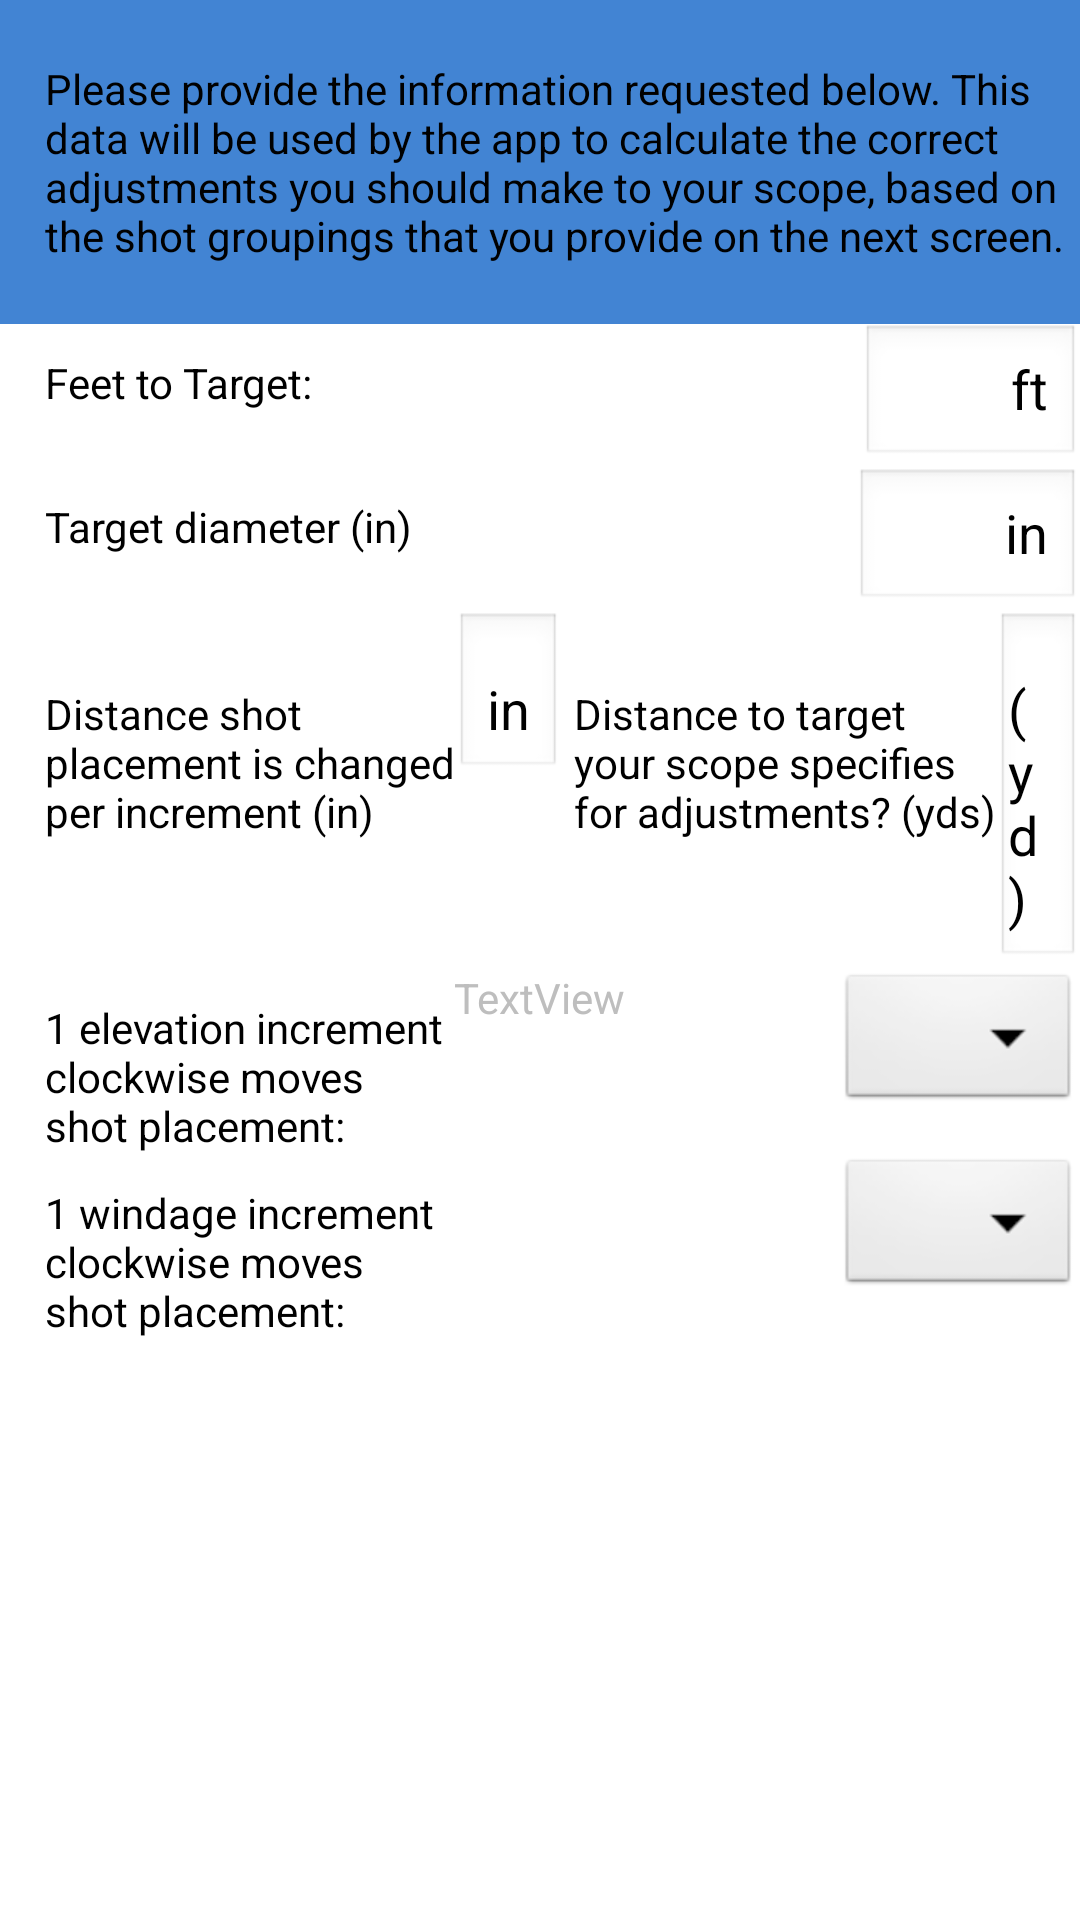

Write the Android layout XML for this screen, with the resource values it uses.
<!-- AndroidManifest.xml: application theme android:Theme.NoTitleBar -->
<!-- res/layout/sessioninfolayout.xml -->
<?xml version="1.0" encoding="utf-8"?>
<LinearLayout 
	xmlns:android="http://schemas.android.com/apk/res/android"
	android:orientation="vertical"
	android:layout_width="wrap_content"
	android:layout_height="wrap_content"
	android:background="#ffffff">

	<RelativeLayout
		android:layout_width="wrap_content"
		android:layout_height="wrap_content"
		>

		<TextView
  			android:id="@+id/pleaseInputValuesTextView"
  			android:background="#4284D3"
			android:text="@string/pleaseInputValuesText"
			android:layout_width="wrap_content"
			android:layout_height="wrap_content"
			android:paddingTop="20dp"
			android:paddingLeft="15dp"	
			android:paddingBottom="20dp"		
			android:textColor="#000000"		
			/>
		
	</RelativeLayout>

	<RelativeLayout   
		android:layout_width="fill_parent"
		android:layout_height="wrap_content"
		>
  		
		<TextView
  			android:id="@+id/feetToTargetTextView"
			android:text="@string/feetToTargetText"
			android:layout_width="wrap_content"
			android:layout_height="wrap_content"
			android:layout_alignParentLeft="true"
			android:paddingTop="10dp"
			android:paddingLeft="15dp"
			android:textColor="#000000"		
			/>
			
		<EditText
  			android:id="@+id/feetToTargetEditText"
  			android:text="@string/ftInputPrompt"
  			android:paddingLeft="50dp"
  			android:layout_width="wrap_content"
			android:layout_height="wrap_content"
			android:layout_alignParentRight="true"  			
  			/>				
  		 		
  	</RelativeLayout>   		
  		
  	<RelativeLayout   
  		android:layout_width="wrap_content"
		android:layout_height="wrap_content"
		android:orientation="horizontal">
  	  	
  	  	<TextView
  			android:id="@+id/diameterOfTargetTextView"
			android:text="@string/diameterOfTargetText"
			android:layout_width="wrap_content"
			android:layout_height="wrap_content"
			android:layout_alignParentLeft="true"
			android:paddingTop="10dp"
			android:paddingLeft="15dp"
			android:textColor="#000000"	
			/>  
  	  	  		  		
  		<EditText
  			android:id="@+id/diameterOfTargetEditText"
  			android:text="@string/inInputPrompt"
  			android:paddingLeft="50dp"
  			android:layout_width="wrap_content"
			android:layout_height="wrap_content"
			android:layout_alignParentRight="true"
  			/>  		
  		
	</RelativeLayout> 
	
	
	<LinearLayout
		android:layout_width="match_parent"
		android:layout_height="wrap_content"
		android:orientation="horizontal"
		>
		
	<TextView
  		android:id="@+id/oneClickEqualsTextView"
		android:text="@string/oneClickEqualsText"
		android:layout_width="wrap_content"
		android:layout_height="wrap_content"
		android:layout_alignParentLeft="true"
		android:paddingTop="20dp"
		android:paddingLeft="15dp"
		android:textColor="#000000"	
		/>
		  	
	<EditText
		android:id="@+id/oneClickEqualsEditText"
  		android:text="@string/inInputPrompt"
		android:layout_width="wrap_content"
		android:layout_height="wrap_content"
		android:paddingTop="20dp"		
		/>
		
	<TextView
  		android:id="@+id/inchesTextView"
		android:text="@string/inchesAtText"
		android:layout_width="wrap_content"
		android:layout_height="wrap_content"
		android:layout_alignParentLeft="true"
		android:paddingTop="20dp"
		android:paddingLeft="4dp"
		android:textColor="#000000"	
		/>
	
	<EditText
		android:id="@+id/yardsForAdjustEditText"
		android:text="@string/yardsInputPrompt"
		android:layout_width="wrap_content"
		android:layout_height="wrap_content"
		android:paddingTop="20dp"
		android:paddingLeft="4dp"
		/>

	<TextView
		android:id="@+id/yardsTextView"
		android:text="@string/yardsText"
		android:layout_width="wrap_content"
		android:layout_height="wrap_content"
		android:layout_alignParentLeft="true"
		android:paddingTop="20dp"
		android:paddingLeft="4dp"
		android:textColor="#000000"	
		/>

	</LinearLayout> 

	

	<RelativeLayout   
		android:layout_width="fill_parent"
		android:layout_height="wrap_content"
		>
  	
  		<TextView
  			android:id="@+id/clockwiseUpTextView"
			android:text="@string/clockwiseAdjustsUpText"
			android:layout_width="wrap_content"
			android:layout_height="wrap_content"
			android:layout_alignParentLeft="true"
			android:paddingTop="10dp"
			android:paddingLeft="15dp"
			android:textColor="#000000"		
			/>



		<Spinner
  			android:id="@+id/clockwiseUpSpinner"
  			android:prompt="@string/tfPrompt"  			
  			android:layout_width="wrap_content"
			android:layout_height="wrap_content"
			android:layout_alignParentRight="true"
  			/>

		<TextView
		    android:id="@+id/textView1"
		    android:layout_width="wrap_content"
		    android:layout_height="wrap_content"
		    android:layout_alignParentTop="true"
		    android:layout_centerHorizontal="true"
		    android:text="TextView" />
  		 		
  	</RelativeLayout>   		
  		
  	<RelativeLayout   
  		android:layout_width="wrap_content"
		android:layout_height="wrap_content"
		android:orientation="horizontal">
  	  	
  	  	<TextView
  			android:id="@+id/clockwiseLeftTextView"
			android:text="@string/clockwiseAdjustsLeftText"
			android:layout_width="wrap_content"
			android:layout_height="wrap_content"
			android:layout_alignParentLeft="true"
			android:paddingTop="10dp"
			android:paddingLeft="15dp"
			android:textColor="#000000"	
			/>  
  	  	  		  		
  		<Spinner
  			android:id="@+id/clockwiseLeftSpinner"
  			android:prompt="@string/tfPrompt"
  			android:layout_width="wrap_content"
			android:layout_height="wrap_content"
			android:layout_alignParentRight="true"
  			/>	
  		
	</RelativeLayout> 

      

	<LinearLayout
		android:layout_width="match_parent"
		android:layout_height="match_parent"
		android:paddingTop="20dp"
		android:orientation="vertical">

	</LinearLayout>


	<Button
	    android:id="@+id/goButton"
	    android:layout_width="wrap_content"
	    android:layout_height="wrap_content"
	    android:text="@string/goButtonText" />

</LinearLayout>
<!-- resources referenced by this layout -->
<resources>
  <string name="clockwiseAdjustsLeftText">1 windage increment\nclockwise moves\nshot placement:</string>
  <string name="clockwiseAdjustsUpText">1 elevation increment\nclockwise moves\nshot placement:</string>
  <string name="diameterOfTargetText">Target diameter (in)</string>
  <string name="feetToTargetText">Feet to Target:</string>
  <string name="ftInputPrompt">ft</string>
  <string name="goButtonText">Go!</string>
  <string name="inInputPrompt">in</string>
  <string name="inchesAtText">Distance to target\nyour scope specifies\nfor adjustments? (yds)</string>
  <string name="oneClickEqualsText">Distance shot\nplacement is changed\nper increment (in)</string>
  <string name="pleaseInputValuesText">Please provide the information requested below. This data will be used by the app to calculate the correct adjustments you should make to your scope, based on the shot groupings that you provide on the next screen.</string>
  <string name="tfPrompt">T/F</string>
  <string name="yardsInputPrompt">(yd)</string>
  <string name="yardsText">yards</string>
</resources>
